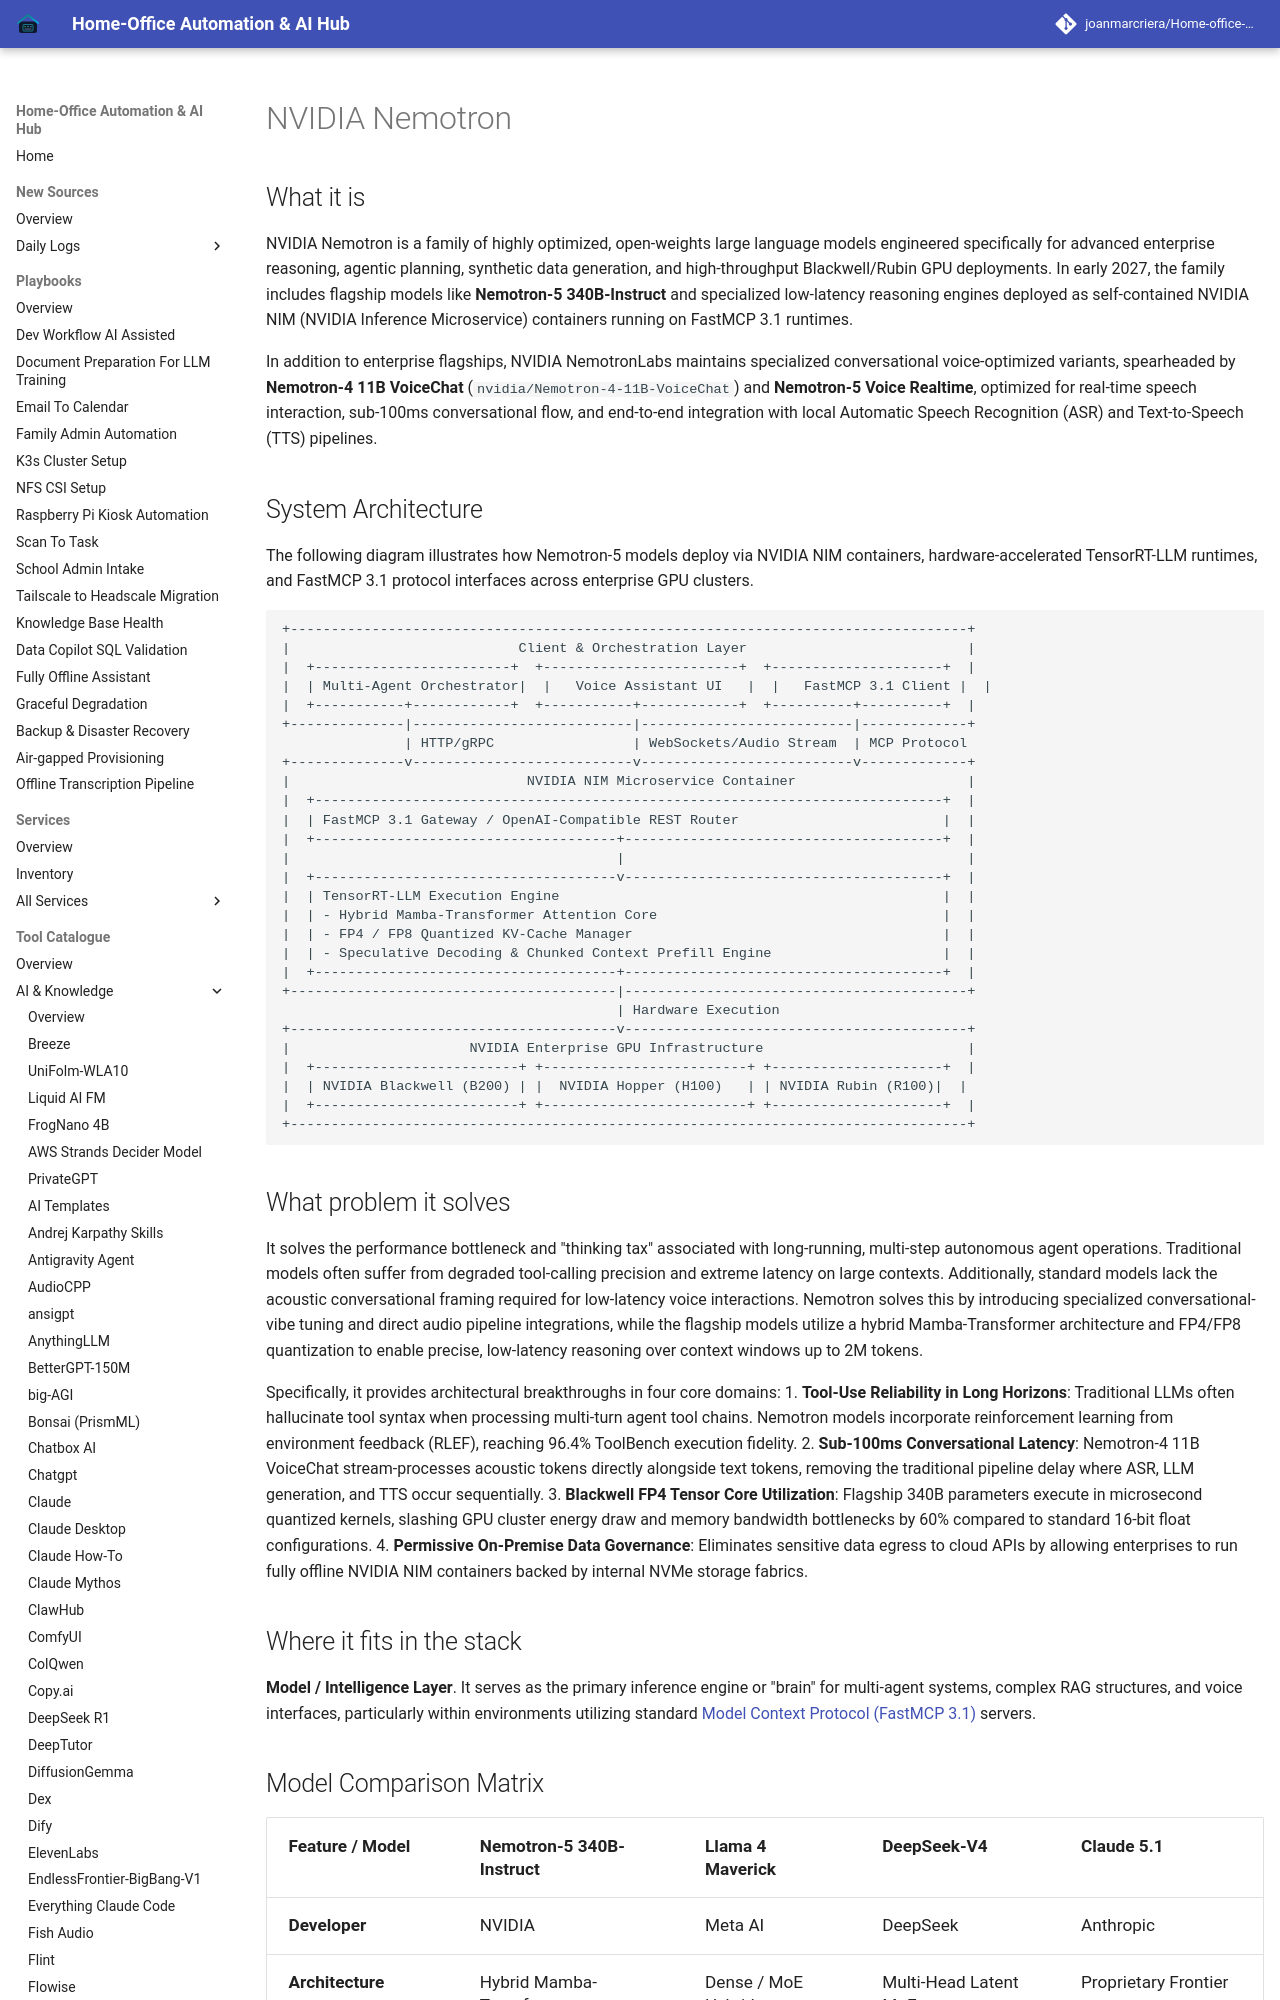

repository: joanmarcriera/Home-office-automations · page: tools/ai_knowledge/nemotron/index.html · generator: mkdocs

# NVIDIA Nemotron

## What it is
NVIDIA Nemotron is a family of highly optimized, open-weights large language models engineered specifically for advanced enterprise reasoning, agentic planning, synthetic data generation, and high-throughput Blackwell/Rubin GPU deployments. In early 2027, the family includes flagship models like **Nemotron-5 340B-Instruct** and specialized low-latency reasoning engines deployed as self-contained NVIDIA NIM (NVIDIA Inference Microservice) containers running on FastMCP 3.1 runtimes.

In addition to enterprise flagships, NVIDIA NemotronLabs maintains specialized conversational voice-optimized variants, spearheaded by **Nemotron-4 11B VoiceChat** (`nvidia/Nemotron-4-11B-VoiceChat`) and **Nemotron-5 Voice Realtime**, optimized for real-time speech interaction, sub-100ms conversational flow, and end-to-end integration with local Automatic Speech Recognition (ASR) and Text-to-Speech (TTS) pipelines.

## System Architecture

The following diagram illustrates how Nemotron-5 models deploy via NVIDIA NIM containers, hardware-accelerated TensorRT-LLM runtimes, and FastMCP 3.1 protocol interfaces across enterprise GPU clusters.

```
+-----------------------------------------------------------------------------------+
|                            Client & Orchestration Layer                           |
|  +------------------------+  +------------------------+  +---------------------+  |
|  | Multi-Agent Orchestrator|  |   Voice Assistant UI   |  |   FastMCP 3.1 Client |  |
|  +-----------+------------+  +-----------+------------+  +----------+----------+  |
+--------------|---------------------------|--------------------------|-------------+
               | HTTP/gRPC                 | WebSockets/Audio Stream  | MCP Protocol
+--------------v---------------------------v--------------------------v-------------+
|                             NVIDIA NIM Microservice Container                     |
|  +-----------------------------------------------------------------------------+  |
|  | FastMCP 3.1 Gateway / OpenAI-Compatible REST Router                         |  |
|  +-------------------------------------+---------------------------------------+  |
|                                        |                                          |
|  +-------------------------------------v---------------------------------------+  |
|  | TensorRT-LLM Execution Engine                                               |  |
|  | - Hybrid Mamba-Transformer Attention Core                                   |  |
|  | - FP4 / FP8 Quantized KV-Cache Manager                                      |  |
|  | - Speculative Decoding & Chunked Context Prefill Engine                     |  |
|  +-------------------------------------+---------------------------------------+  |
+----------------------------------------|------------------------------------------+
                                         | Hardware Execution
+----------------------------------------v------------------------------------------+
|                      NVIDIA Enterprise GPU Infrastructure                         |
|  +-------------------------+ +-------------------------+ +---------------------+  |
|  | NVIDIA Blackwell (B200) | |  NVIDIA Hopper (H100)   | | NVIDIA Rubin (R100)|  |
|  +-------------------------+ +-------------------------+ +---------------------+  |
+-----------------------------------------------------------------------------------+
```
